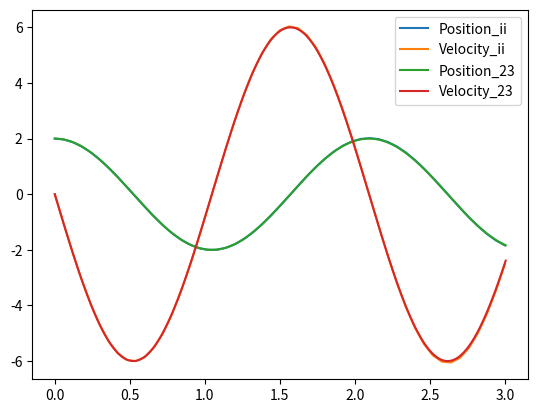
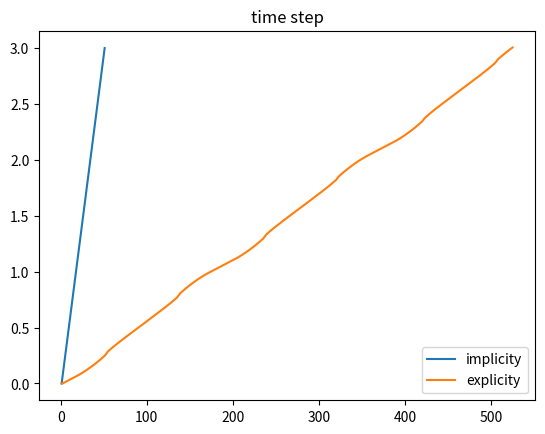

Python code for these plots, in order:
import numpy as np

## explicit odesolvers
def ode23(fun,t_start: float,initial: np.ndarray,t_end: float,args:tuple=(),step_max: float = 1e-2,TOL: float = 1e-5) -> tuple[np.ndarray,np.ndarray]:
    """ 
    explicit ode solver using RK23 method

    return tlist, xlist 

    solutions of different time are stacked in axis = 0

    t_N = tlist[N,0] ; x_N = xlist[N,...]  

    t_N = tlist[N,0] ; x_N = xlist[N,...]  
    
    ***************************************
    fun: fun(t,x,*args), return dx/dt function of the ode function to solve
    t_start: start of the 'time'
    initial: initial condition
    t_end: end of the time
    step_max: max time step for ode solving
    TOL: value to control the error
    """
    ## begin and validity check
    if t_start >= t_end:
        return np.array([t_start]), np.array([initial])

    t = t_start
    h = step_max*1e-4
    x = initial
    tlist = np.zeros([1,1])
    tlist[0,0] = t
    xlist = np.array([initial])
    auxi = np.ones_like(x)

    ## operate
    while(t < t_end):
        ## ode23 body
        dxdt_1 = fun(t,x,*args)
        dxdt_2 = fun(t+0.5*h,x+0.5*h*dxdt_1,*args)
        dxdt_3 = fun(t+h,x+h*(-dxdt_1+2*dxdt_2),*args)
        
        delta_2 = 0.5*h*(dxdt_1+dxdt_3)
        delta_3 = h*(dxdt_1 + 4*dxdt_2 + dxdt_3)/6
        ## justify
        e = delta_3 - delta_2
        f = np.max([np.abs(x),auxi],axis = 0)
        rato = np.abs(e/f)

        ## results
        Z = np.max(rato,axis = None)/TOL
        if Z < 1:
            x = x + delta_3
            t += h
            tlist = np.vstack((tlist,t))
            xlist = np.concatenate((xlist,np.array([x])),axis = 0)
            h = np.min([(h/(Z+TOL**2))**(1/3),step_max])
        else:
            h *= 0.7*((1/(Z+TOL**2))**(1/3))
            continue
        
    ## return
    return tlist,xlist

def ode45(fun,t_start: float,initial: np.ndarray,t_end: float,args:tuple=(),step_max: float = 1e-2,TOL: float = 1e-5) -> tuple[np.ndarray,np.ndarray]:
    """ 
    explicit ode solver using RK45 method

    return tlist, xlist 

    solutions of different time are stacked in axis = 0

    t_N = tlist[N,0] ; x_N = xlist[N,...]  

    t_N = tlist[N,0] ; x_N = xlist[N,...]  
    
    ***************************************
    fun: fun(t,x,*args), return dx/dt function of the ode function to solve
    t_start: start of the 'time'
    initial: initial condition
    t_end: end of the time
    step_max: max time step for ode solving
    TOL: value to control the error
    """
    ## begin and validity check
    if t_start >= t_end:
        return np.array([t_start]), np.array([initial])

    t = t_start
    h = step_max*1e-4
    x = initial
    tlist = np.zeros([1,1])
    tlist[0,0] = t
    xlist = np.array([initial])
    auxi = np.ones_like(x)

    ## operate
    while(t < t_end):
        ## ode45 body
        dxdt_1 = fun(t,x,*args)
        dxdt_2 = fun(t+0.25*h,x+0.25*h*dxdt_1,*args)
        dxdt_3 = fun(t+0.375*h,x+h*(3*dxdt_1+9*dxdt_2)/32,*args)
        dxdt_4 = fun(t+ 12*h/13,x+h*(1932*dxdt_1 - 7200*dxdt_2 +7296*dxdt_3)/2197,*args)
        dxdt_5 = fun(t+h,x+h*(439*dxdt_1/216 - 8*dxdt_2 + 3680*dxdt_3/513 - 845*dxdt_4/4104),*args)
        dxdt_6 = fun(t+0.5*h,x+h*(-8*dxdt_1/27 + 2*dxdt_2 - 3544*dxdt_3/2565 + 1895*dxdt_4/4104 - 0.275*dxdt_5),*args)
        
        delta_4 = h*(25*dxdt_1/216 + 1408*dxdt_3/2565 + 2197*dxdt_4/4104 - 0.2*dxdt_5)
        delta_5 = h*(16*dxdt_1/135 + 6656*dxdt_3/12825 + 28561*dxdt_4/56430 - 0.18*dxdt_5 + 2*dxdt_6/55)
        ## justify
        e = delta_5 - delta_4
        f = np.max([np.abs(x),auxi],axis = 0)
        rato = np.abs(e/f)

        ## results
        Z = np.max(rato,axis = None)/TOL
        if Z < 1:
            x = x + delta_5
            t += h
            tlist = np.vstack((tlist,t))
            xlist = np.concatenate((xlist,np.array([x])),axis = 0)
            h = np.min([h*(1/(Z+TOL**2))**(1/3),step_max])
        else:
            h *= 0.7*((1/(Z+TOL**2))**(1/3))
            continue
        
    ## return
    return tlist,xlist

#def ode89(fun,t_start,initial,t_end,args=(),step_max = 1e-2,TOL = 1e-5):

def odeint(fun,t_start: float,initial: np.ndarray,t_end: float,args:tuple=(),t_step:float = 1e-1 ,step_max: float = 1e-2,TOL: float = 1e-5) -> tuple[np.ndarray,np.ndarray]:
    """ 
    explicit ode solver using RK45 method and will output the result in equal time step

    return tlist, xlist 

    solutions of different time are stacked in axis = 0

    t_N = tlist[N,0] ; x_N = xlist[N,...]  

    ***************************************
    fun: fun(t,x,*args), return dx/dt function of the ode function to solve
    t_start: start of the 'time'
    initial: initial condition
    t_end: end of the time
    t_step: time step of the output timelist
    step_max: max time step for ode solving
    TOL: value to control the error
    """
    if t_start >= t_end:
        return np.array([t_start]), np.array([initial])
    if t_step < step_max:
        raise ValueError('tstep should be larger than step_max')

    tlist0,xlist0 = ode45(fun,t_start,initial,t_end,args,step_max,TOL)

    tlist = np.arange(t_start,t_end+t_step,t_step)
    tlist.reshape(-1,1) # to [n,1] array
    xlist = np.array([initial])
    i = 1
    while(i < np.size(tlist)):
        n = np.sum((tlist0 <= tlist[i]),axis = None) - 1 # location of the nearest before time and step is lower than the TOLed step
        
        t = tlist0[n]
        h = tlist[i] - tlist0[n]
        x = xlist0[n]

        dxdt_1 = fun(t,x,*args)
        dxdt_2 = fun(t+0.25*h,x+0.25*h*dxdt_1,*args)
        dxdt_3 = fun(t+0.375*h,x+h*(3*dxdt_1+9*dxdt_2)/32,*args)
        dxdt_4 = fun(t+ 12*h/13,x+h*(1932*dxdt_1 - 7200*dxdt_2 +7296*dxdt_3)/2197,*args)
        dxdt_5 = fun(t+h,x+h*(439*dxdt_1/216 - 8*dxdt_2 + 3680*dxdt_3/513 - 845*dxdt_4/4104),*args)
        dxdt_6 = fun(t+0.5*h,x+h*(-8*dxdt_1/27 + 2*dxdt_2 - 3544*dxdt_3/2565 + 1895*dxdt_4/4104 - 0.275*dxdt_5),*args)

        x = x + h*(16*dxdt_1/135 + 6656*dxdt_3/12825 + 28561*dxdt_4/56430 - 0.18*dxdt_5 + 2*dxdt_6/55)
        xlist = np.concatenate((xlist,np.array([x])),axis = 0)

        i += 1
    
    return tlist, xlist

## implicit odesolvers
def odeii(fun,t_start: float,initial: np.ndarray,t_end: float,args:tuple=(),t_step: float = 1e-2,TOL: float = 1e-5,order:int = 4) -> tuple[np.ndarray,np.ndarray]:
    """ 
    implicit ode solver using BDFx method and will return time list with equal timestep

    return tlist, xlist 

    solutions of different time are stacked in axis = 0

    t_N = tlist[N,0] ; x_N = xlist[N,...]    
    ***************************************
    fun: fun(t,x,*args), return dx/dt function of the ode function to solve
    t_start: start of the 'time'
    initial: initial condition
    t_end: end of the time
    t_step: timestep for BDF solving
    order(int): order of BDF, range from 2 to 6
    """
    ## begin and validity check
    if t_start >= t_end:
        return np.array([t_start]), np.array([initial])
    if order > 6 or order < 2:
        raise ValueError('Supported BDFs\' order should be integer range from 2 to 6')

    ## start BDF
    # _, means there is a return value but we do not use it
    M_tlist, xlist = odeint(fun,t_start,initial,(t_start + (order)*t_step),args,t_step = t_step,step_max = t_step/10,TOL = TOL*0.01)
    M_tlist = M_tlist[0:order,...]
    xlist = xlist[0:order,...]
    M_xlist = np.copy(xlist)

    tlist = np.arange(t_start,t_end+t_step,t_step); N = np.size(tlist)
    match order:

        case 2:
            BDF = np.array([1,-4])/3
            LMM = t_step*np.array([3,-1])/2
            a = 2/3

        case 3:
            BDF = np.array([-2,9,-18])/11
            LMM = t_step*np.array([23,-16,5])/12
            a = 6/11
        
        case 4:
            BDF = np.array([3,-16,36,-48])/25
            LMM = t_step*np.array([-9,37,-59,55])/24
            a = 12/25
        
        case 5: 
            BDF = np.array([-12,75,-200,300,-300])/137
            LMM = t_step*np.array([1901, -2774, 2616, -1274, 251])/720
            a = 60/137

        case 6:
            BDF = np.array([10,-72,225,-400,450,-360])/147
            LMM = t_step*np.array([4277,-7923,9982,-7898,2877,-475])/1440
            a = 60/147

    shape = [order] + [1]*(xlist.ndim - 1)
    BDF = BDF.reshape(shape)
    eps = 1e-5
    i = order
    while(i < N):
        ## use BDF5 method to calculate 
        bias = np.sum(BDF*M_xlist,axis = 0)
        erf = 1
        ## use LMM4 to estimate a value 
        x = M_xlist[-1]

        for j in range(order):
            x = x + LMM[j]*fun(M_tlist[j],M_xlist[j],*args)

        M_tlist = M_tlist + t_step
        t = M_tlist[-1]
        while(erf >= TOL):
            F = x + bias - a*t_step*fun(t,x,*args)
            # ****** more accuracy
            #### dFdx = 1 - a*t_step*(16*fun(t,x+eps/2,*args) - fun(t,x+eps,*args) - 16*fun(t,x-eps/2,*args) + fun(t,x-eps,*args))/(14*eps) 
            dFdx = 1 - a*t_step*(fun(t,x+eps/2,*args) - fun(t,x-eps/2,*args) )/(eps) 
            x = x - F/dFdx

            erf = np.abs(np.max(F,axis = None))

        ## update Mlist
        xlist = np.concatenate((xlist,np.array([x])),axis = 0)
        M_xlist = np.roll(M_xlist,-1,axis = 0) #### very important
        M_xlist[-1,...] = x
        i += 1
      
    ## return
    return tlist,xlist

## tests
def ode00(fun,t_start: float,initial: np.ndarray,t_end: float,args:tuple=(),step_max: float = 1e-2,TOL: float = 1e-5) -> tuple[np.ndarray,np.ndarray]:
    """
    A test odesolver work for debugging

    return tlist, xlist 

    solutions of different time are stacked in axis = 0

    t_N = tlist[N,0] ; x_N = xlist[N,...]  

    Attention!!! 
    We do not recommend using this one to solve ode, but it may 
    help when debuging or testing, parameters set are the same as other odesolvers 
    """
## begin and validity check
    if t_start >= t_end:
        return np.array([t_start]), np.array([initial])

    t = t_start
    x = initial
    tlist = np.zeros([1,1])
    tlist[0,0] = t
    xlist = np.array([initial])

    ## operate
    while(t < t_end):
        ## ode body
        x = x + step_max*fun(t,x,*args)
        t += step_max

        tlist = np.vstack((tlist,t))
        xlist = np.concatenate((xlist,np.array([x])),axis = 0)
        
    ## return
    return tlist,xlist

def fun(t,x,w):
    dxdt = np.array([ x[1],-(w**2*x[0])])
    return dxdt

def ode_test(order):
    ## users set
    tspan = np.array([0,3])
    x0 = np.array([2,0])
    
    ## operate
    tlist,xlist = odeii(fun,0,x0,3,args = (3,),order = order,t_step = 0.06)
    ttlist,xxlist = ode23(fun,tspan[0],x0,tspan[1],args = (3,))
    
    ## figrue
    plt.figure(1)
    plt.plot(tlist,xlist[:,0],label = 'Position_ii')
    plt.plot(tlist,xlist[:,1],label = 'Velocity_ii')
    plt.plot(ttlist,xxlist[:,0],label = 'Position_23')
    plt.plot(ttlist,xxlist[:,1],label = 'Velocity_23')
    plt.legend()
    plt.show()

    plt.figure(3)
    nt = np.size(tlist)
    ntt = np.size(ttlist)
    nt_list = np.arange(1,nt+1,1)
    ntt_list = np.arange(1,ntt+1,1)
    plt.plot(nt_list,tlist,label = 'implicity')
    plt.plot(ntt_list,ttlist,label = 'explicity')
    plt.legend()
    plt.title('time step')
    plt.show()

if __name__ == "__main__":
    import matplotlib.pyplot as plt
    ord = 3
    ode_test(ord)
